Labelled photos from "dataset", an image-classification folder in Yallmeetgolden/thesis-project. The possible labels are: blurry, sharp.

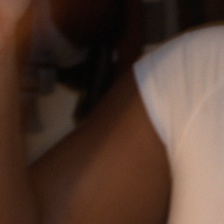
Label: blurry

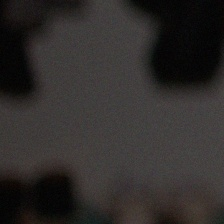
Label: blurry

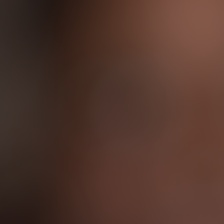
Label: blurry

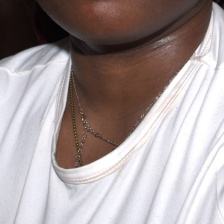
Label: sharp

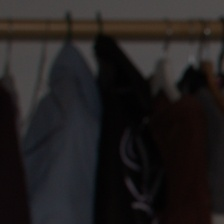
Label: sharp

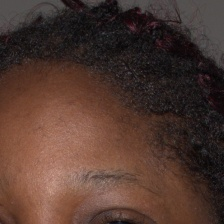
Label: sharp
